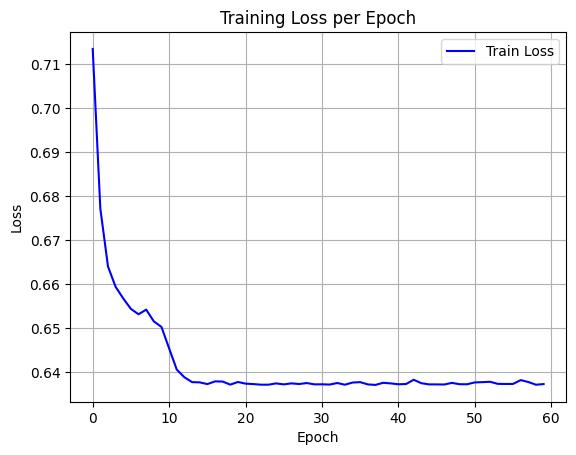

The file beside this chart, header and first rows:
epoch, train_loss
0, 0.7135
1, 0.6772
2, 0.6641
3, 0.6595
4, 0.6568
5, 0.6544
6, 0.6532
7, 0.6543
8, 0.6516
9, 0.6503
10, 0.6455
11, 0.6406
12, 0.6389
13, 0.6378
14, 0.6378
15, 0.6374
16, 0.638
17, 0.6379
18, 0.6372
19, 0.6378
20, 0.6375
21, 0.6374
22, 0.6372
23, 0.6372
24, 0.6375
25, 0.6373
26, 0.6375
27, 0.6374
28, 0.6376
29, 0.6373
30, 0.6373
31, 0.6373
32, 0.6376
33, 0.6372
34, 0.6377
35, 0.6378
36, 0.6373
37, 0.6372
38, 0.6377
39, 0.6375
40, 0.6373
41, 0.6374
42, 0.6383
43, 0.6376
44, 0.6373
45, 0.6373
46, 0.6373
47, 0.6376
48, 0.6373
49, 0.6373
50, 0.6377
51, 0.6378
52, 0.6379
53, 0.6374
54, 0.6374
55, 0.6374
56, 0.6383
57, 0.6378
58, 0.6372
59, 0.6374
